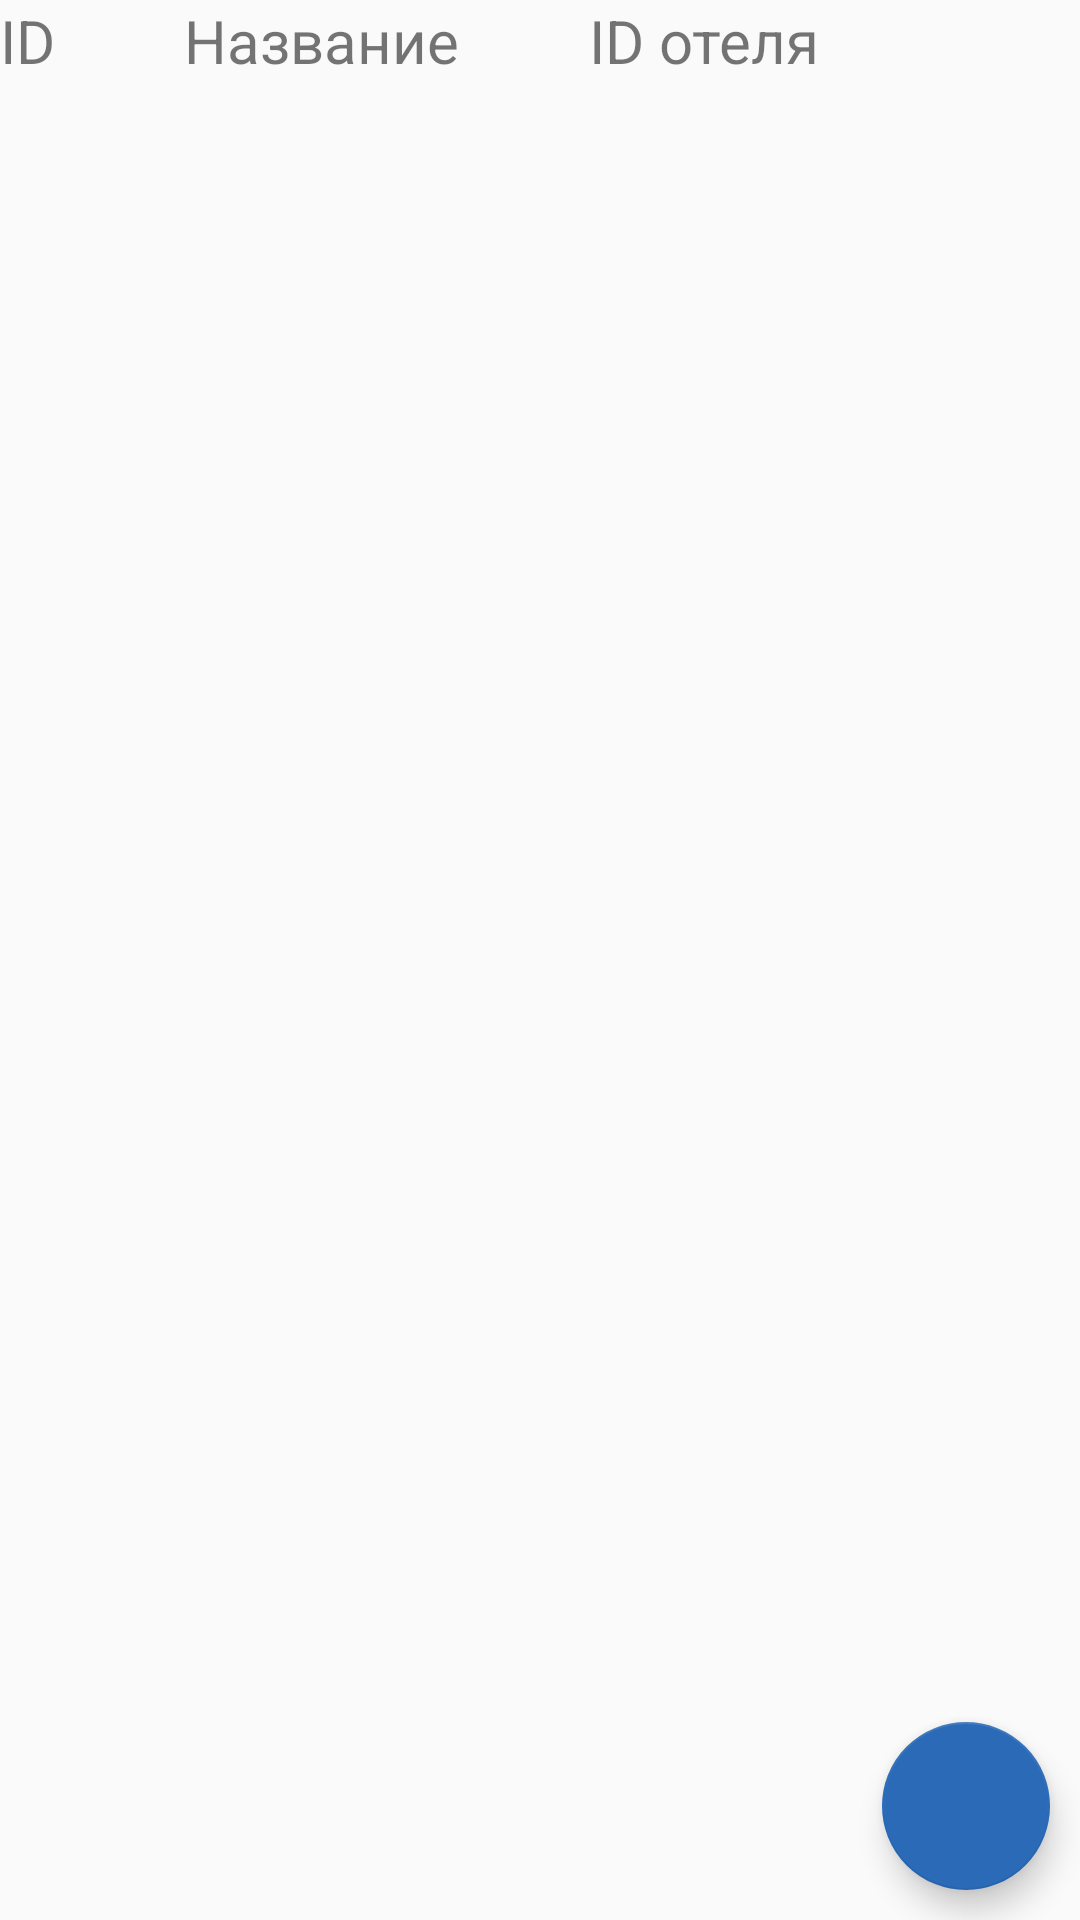

This screen was rendered from an Android layout file. Write that file and the resources it references.
<!-- AndroidManifest.xml: application theme AppTheme -->
<!-- res/layout/activity_department.xml -->
<?xml version="1.0" encoding="utf-8"?>
<LinearLayout
        xmlns:android="http://schemas.android.com/apk/res/android"
        xmlns:tools="http://schemas.android.com/tools"
        android:layout_width="match_parent"
        android:layout_height="match_parent"
        tools:context=".department.DepartmentActivity"
        android:orientation="vertical">

    <LinearLayout android:layout_width="match_parent"
                  android:layout_height="wrap_content"
                  android:orientation="horizontal">

        <TextView android:layout_width="wrap_content"
                  android:layout_height="wrap_content"
                  android:text="ID"
                  android:textSize="20sp"
                  android:layout_weight="1"/>

        <TextView android:layout_width="wrap_content"
                  android:layout_height="wrap_content"
                  android:text="Название"
                  android:textSize="20sp"
                  android:layout_weight="1"/>

        <TextView android:layout_width="wrap_content"
                  android:layout_height="wrap_content"
                  android:text="ID отеля"
                  android:textSize="20sp"
                  android:layout_weight="2"/>
    </LinearLayout>

    <android.support.v7.widget.RecyclerView
            android:id="@+id/departmentRec"
            android:layout_width="match_parent"
            android:layout_height="wrap_content"/>

    <RelativeLayout android:layout_width="match_parent" android:layout_height="match_parent">

        <android.support.design.widget.FloatingActionButton
                android:id="@+id/addBtn"
                android:layout_width="wrap_content"
                android:layout_height="wrap_content"
                android:src="@drawable/ic_add"
                android:layout_alignParentBottom="true"
                android:layout_alignParentEnd="true"
                android:background="#3991ff"
                android:layout_margin="10dp"/>
    </RelativeLayout>


</LinearLayout>
<!-- resources referenced by this layout -->
<resources>
  <style name="AppTheme" parent="Theme.AppCompat.Light.DarkActionBar">
          
          <item name="colorPrimary">#3991ff</item>
          <item name="colorPrimaryDark">#1976D2</item>
          <item name="colorAccent">#2a6ab7</item>
      </style>
</resources>
